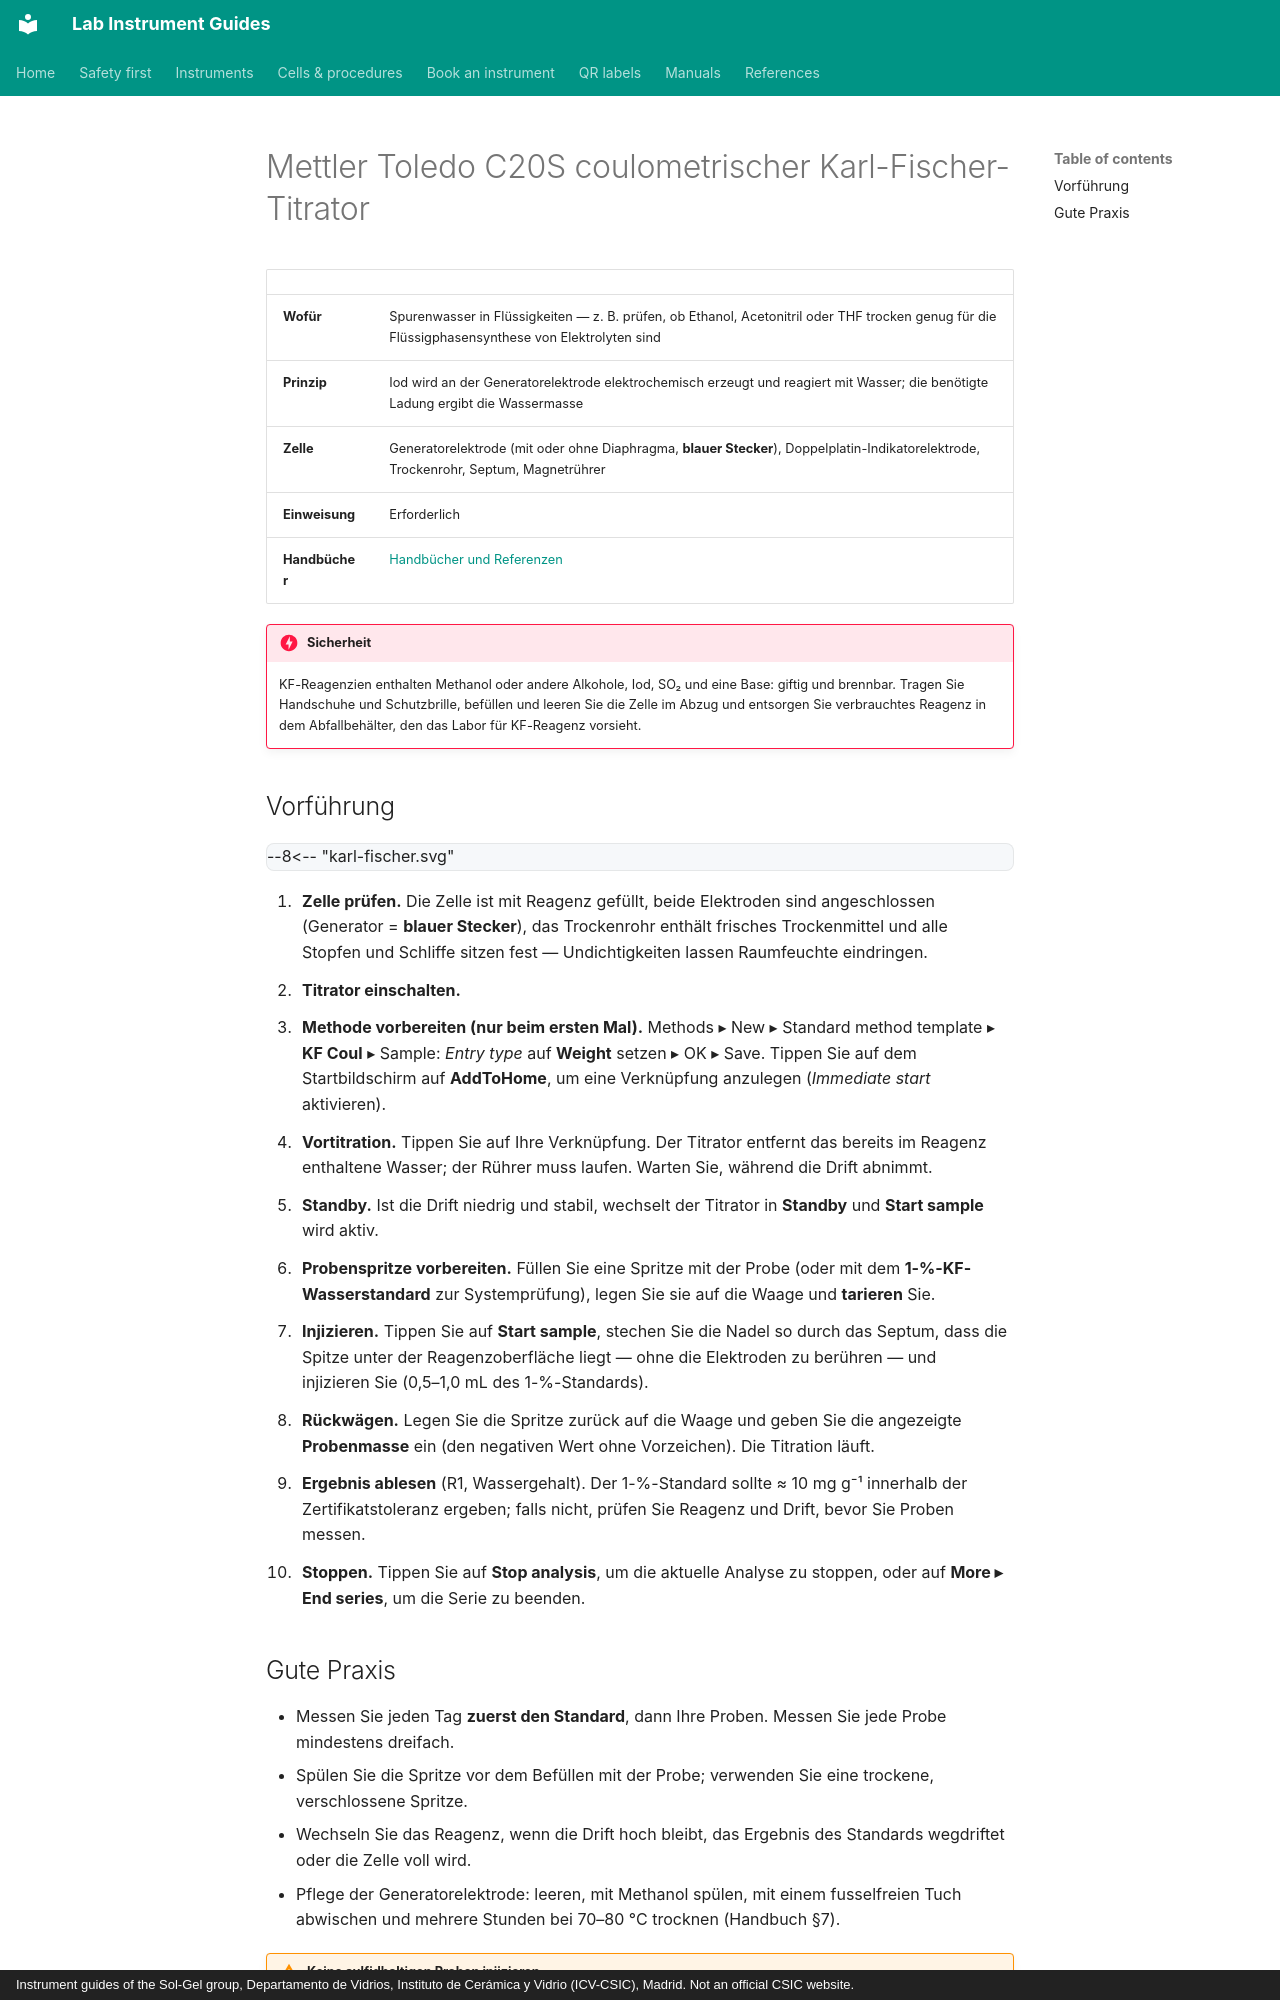

repository: zacharyslate/lab-guides · page: instruments/karl-fischer.de/index.html · generator: mkdocs · copyright: Instrument guides of the Sol-Gel group, Departamento de Vidrios, Instituto de Cerámica y Vidrio (ICV-CSIC), Madrid. Not an official CSIC website.

---
title: Mettler Toledo C20S Karl-Fischer-Coulometer
description: Den Wassergehalt von Lösungsmitteln mit dem coulometrischen Karl-Fischer-Titrator Mettler Toledo C20S messen, einschließlich einer Prüfung mit einem 1-%-Wasserstandard.
translation: machine
---

# Mettler Toledo C20S coulometrischer Karl-Fischer-Titrator

<div class="facts" markdown>

| | |
|---|---|
| **Wofür** | Spurenwasser in Flüssigkeiten — z. B. prüfen, ob Ethanol, Acetonitril oder THF trocken genug für die Flüssigphasensynthese von Elektrolyten sind |
| **Prinzip** | Iod wird an der Generatorelektrode elektrochemisch erzeugt und reagiert mit Wasser; die benötigte Ladung ergibt die Wassermasse |
| **Zelle** | Generatorelektrode (mit oder ohne Diaphragma, **blauer Stecker**), Doppelplatin-Indikatorelektrode, Trockenrohr, Septum, Magnetrührer |
| **Einweisung** | Erforderlich |
| **Handbücher** | [Handbücher und Referenzen](../manuals.md#karl-fischer) |

</div>

!!! danger "Sicherheit"
    KF-Reagenzien enthalten Methanol oder andere Alkohole, Iod, SO₂ und eine Base: giftig und brennbar. Tragen Sie Handschuhe und Schutzbrille, befüllen und leeren Sie die Zelle im Abzug und entsorgen Sie verbrauchtes Reagenz in dem Abfallbehälter, den das Labor für KF-Reagenz vorsieht.

## Vorführung { #demonstration }

<div class="demo" data-demo="karl-fischer">
--8<-- "karl-fischer.svg"
</div>

<div class="demo-steps" markdown>

1. **Zelle prüfen.** Die Zelle ist mit Reagenz gefüllt, beide Elektroden sind angeschlossen (Generator = **blauer Stecker**), das Trockenrohr enthält frisches Trockenmittel und alle Stopfen und Schliffe sitzen fest — Undichtigkeiten lassen Raumfeuchte eindringen.
2. **Titrator einschalten.**
3. **Methode vorbereiten (nur beim ersten Mal).** Methods ▸ New ▸ Standard method template ▸ **KF Coul** ▸ Sample: *Entry type* auf **Weight** setzen ▸ OK ▸ Save. Tippen Sie auf dem Startbildschirm auf **AddToHome**, um eine Verknüpfung anzulegen (*Immediate start* aktivieren).
4. **Vortitration.** Tippen Sie auf Ihre Verknüpfung. Der Titrator entfernt das bereits im Reagenz enthaltene Wasser; der Rührer muss laufen. Warten Sie, während die Drift abnimmt.
5. **Standby.** Ist die Drift niedrig und stabil, wechselt der Titrator in **Standby** und **Start sample** wird aktiv.
6. **Probenspritze vorbereiten.** Füllen Sie eine Spritze mit der Probe (oder mit dem **1-%-KF-Wasserstandard** zur Systemprüfung), legen Sie sie auf die Waage und **tarieren** Sie.
7. **Injizieren.** Tippen Sie auf **Start sample**, stechen Sie die Nadel so durch das Septum, dass die Spitze unter der Reagenzoberfläche liegt — ohne die Elektroden zu berühren — und injizieren Sie (0,5–1,0 mL des 1-%-Standards).
8. **Rückwägen.** Legen Sie die Spritze zurück auf die Waage und geben Sie die angezeigte **Probenmasse** ein (den negativen Wert ohne Vorzeichen). Die Titration läuft.
9. **Ergebnis ablesen** (R1, Wassergehalt). Der 1-%-Standard sollte ≈ 10 mg g⁻¹ innerhalb der Zertifikatstoleranz ergeben; falls nicht, prüfen Sie Reagenz und Drift, bevor Sie Proben messen.
10. **Stoppen.** Tippen Sie auf **Stop analysis**, um die aktuelle Analyse zu stoppen, oder auf **More ▸ End series**, um die Serie zu beenden.

</div>
